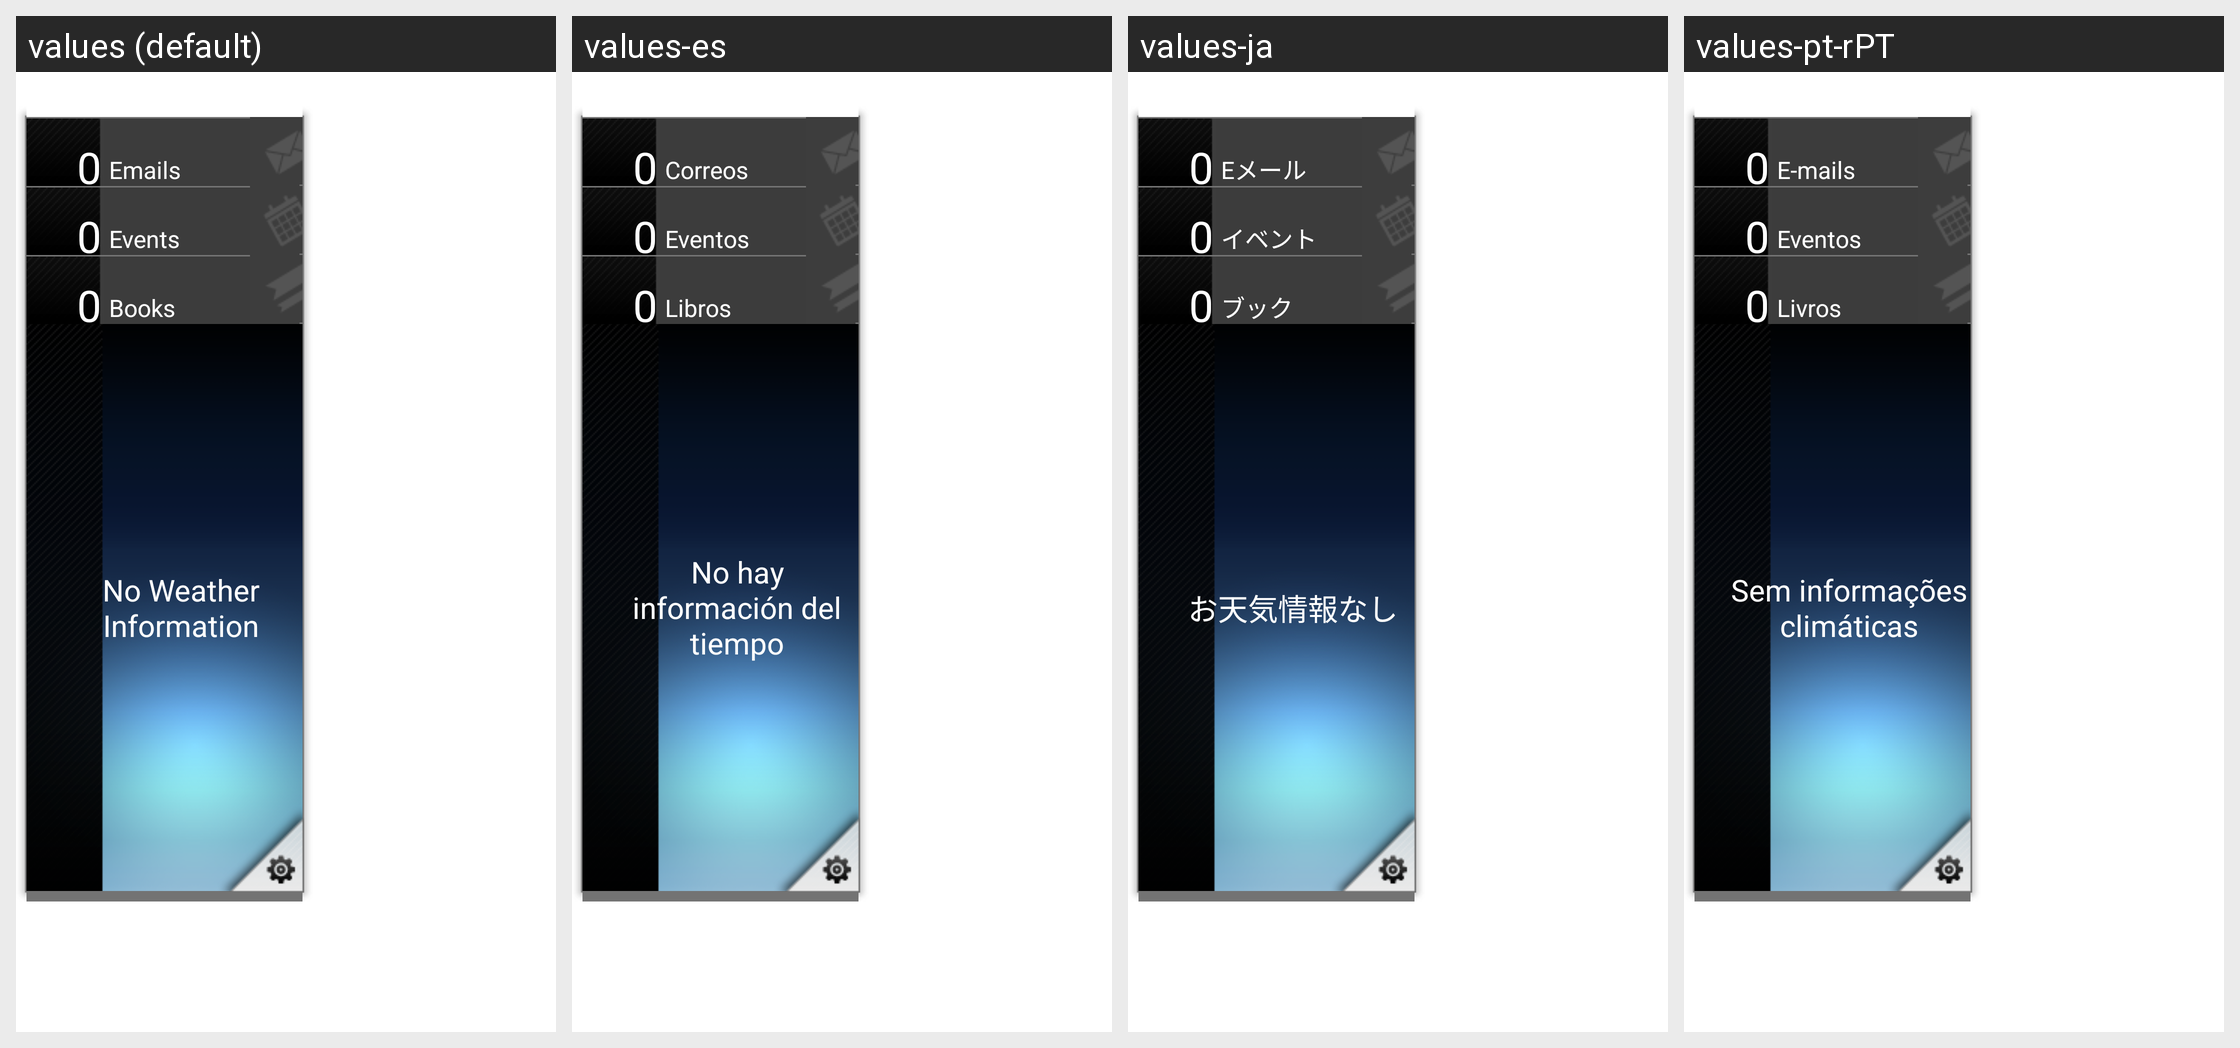

Locale-by-locale string values for the Android screen shown in this grid:
Android screen res/layout/mygazine_widget_layout_2x5.xml rendered under 4 locales, left to right: values (default), values-es, values-ja, values-pt-rPT. Device: Nexus 5 (rendered at 1080×1920; each locale shown at half size, 540×960, under a caption strip naming it); theme Theme.MaterialComponents.DayNight.NoActionBar.
Other locales in the repository, not shown: values-ar, values-cs, values-da, values-de, values-el, values-en-rGB, values-es-rUS, values-fi, values-fr, values-hu, values-it, values-iw, values-ko, values-nb, values-nl, values-pl, values-pt, values-ru, values-sk, values-sv, values-th, values-tr, values-zh-rCN, values-zh-rTW.
Strings drawn on this screen, with the default value and each locale's value (text and hints the layout hard-codes, and strings that could not be matched under every locale, appear in the picture but are not listed):

default_email_number
  values: 0
  values-es: 0  [not translated; the default value is used]
  values-ja: 0  [not translated; the default value is used]
  values-pt-rPT: 0  [not translated; the default value is used]

email_unit
  values: Emails
  values-es: Correos
  values-ja: Eメール
  values-pt-rPT: E-mails

default_event_number
  values: 0
  values-es: 0  [not translated; the default value is used]
  values-ja: 0  [not translated; the default value is used]
  values-pt-rPT: 0  [not translated; the default value is used]

event_unit
  values: Events
  values-es: Eventos
  values-ja: イベント
  values-pt-rPT: Eventos

default_book_number
  values: 0
  values-es: 0  [not translated; the default value is used]
  values-ja: 0  [not translated; the default value is used]
  values-pt-rPT: 0  [not translated; the default value is used]

book_unit
  values: Books
  values-es: Libros
  values-ja: ブック
  values-pt-rPT: Livros
